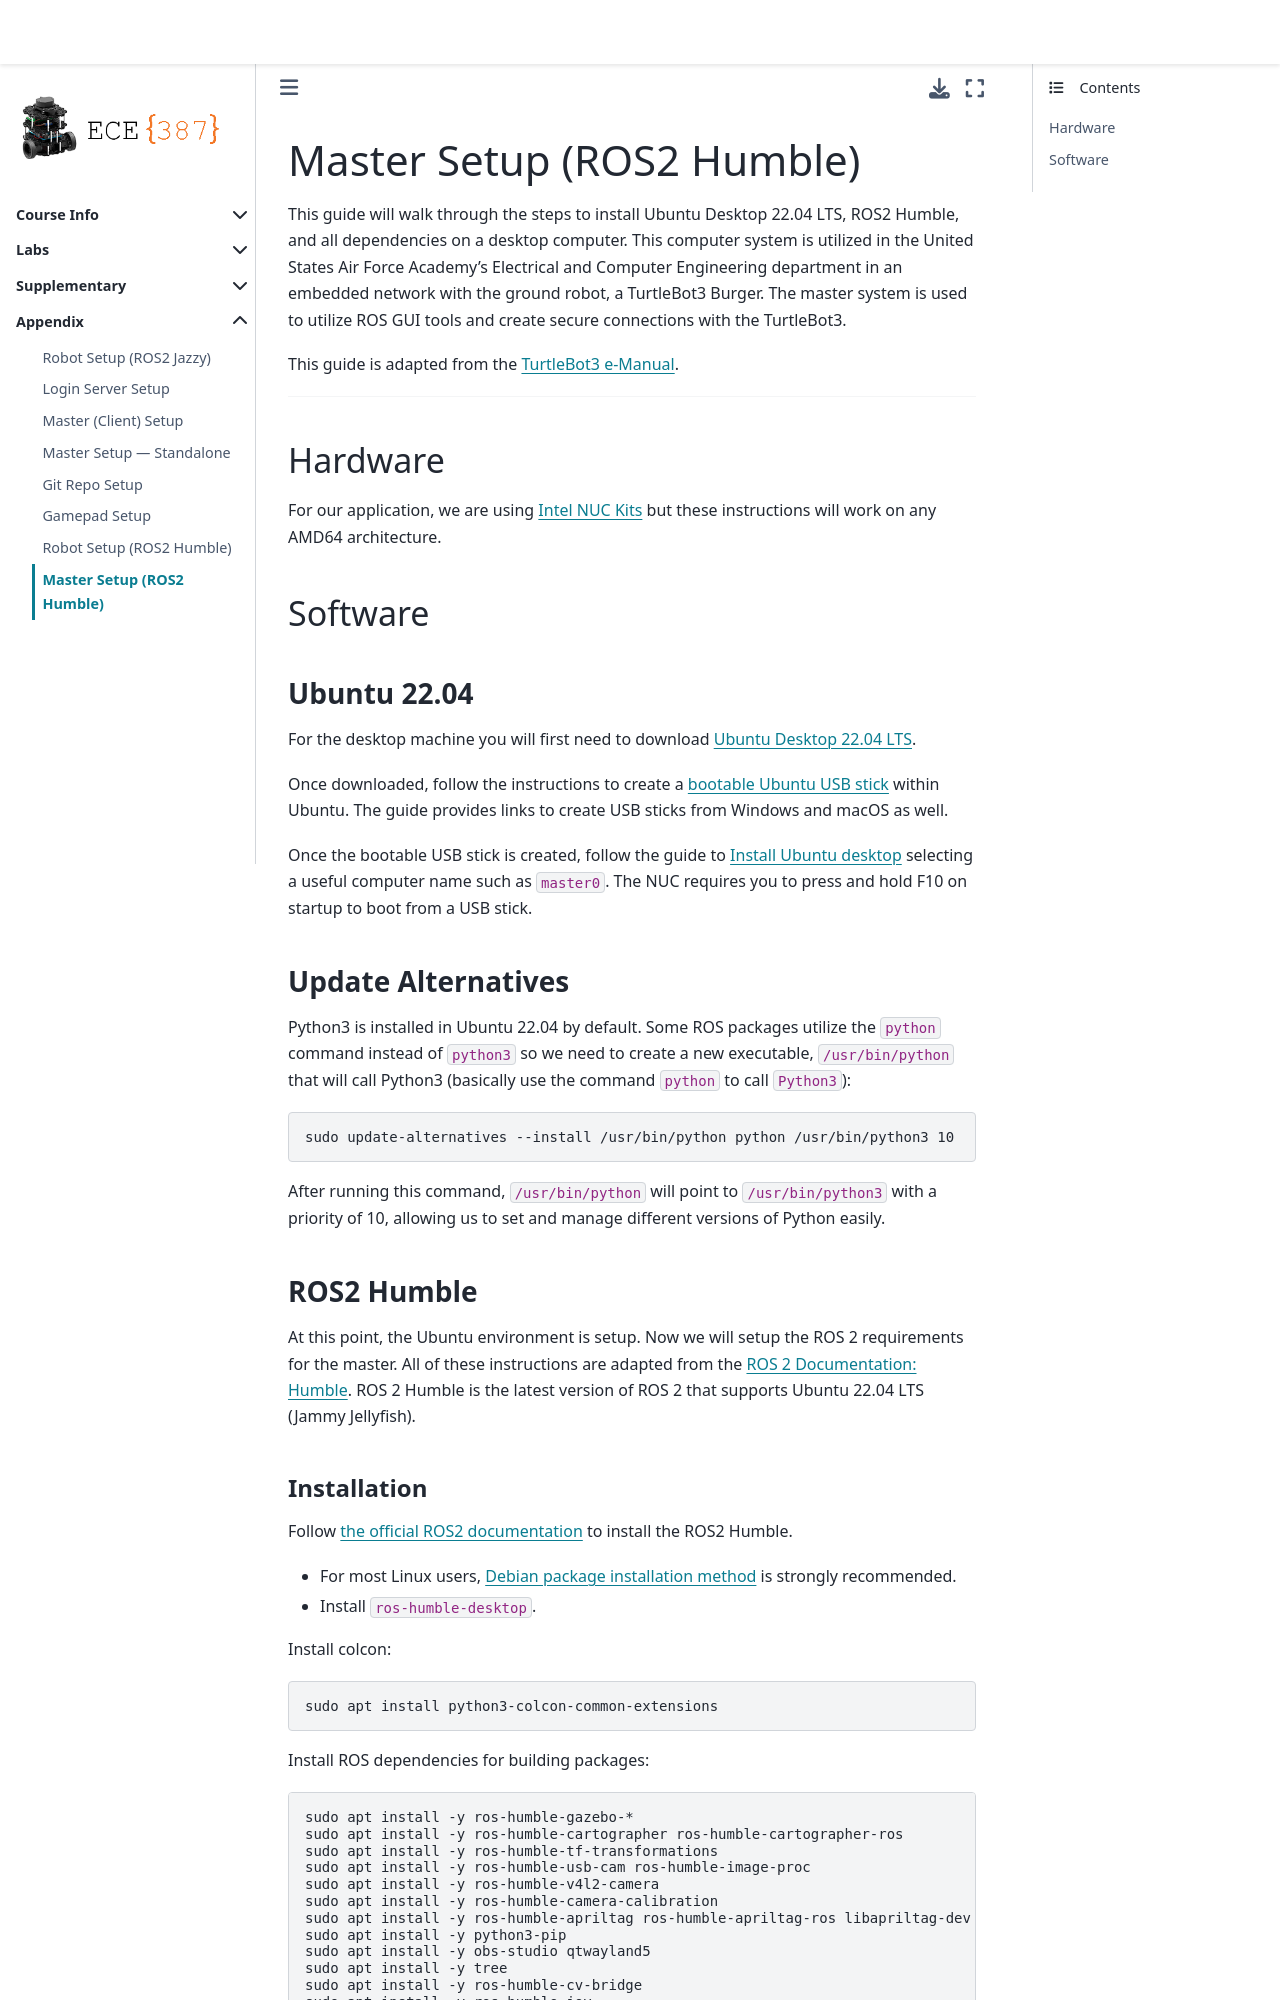

repository: ECE-387/ece-387.github.io · page: Appendix/MasterSetupHumble.html · generator: jekyll


# Master Setup (ROS2 Humble)

This guide will walk through the steps to install Ubuntu Desktop 22.04 LTS, ROS2 Humble, and all dependencies on a desktop computer. This computer system is utilized in the United States Air Force Academy's Electrical and Computer Engineering department in an embedded network with the ground robot, a TurtleBot3 Burger. The master system is used to utilize ROS GUI tools and create secure connections with the TurtleBot3.

This guide is adapted from the [TurtleBot3 e-Manual](https://emanual.robotis.com/docs/en/platform/turtlebot3/overview/#overview).

---

## Hardware

These instructions will work on any AMD64 architecture master computer.

## Software

### Ubuntu 22.04

For the desktop machine you will first need to download [Ubuntu Desktop 22.04 LTS](https://releases.ubuntu.com/jammy/).

Once downloaded, follow the instructions to create a [bootable Ubuntu USB stick](https://ubuntu.com/tutorials/create-a-usb-stick-on-ubuntu#1-overview) within Ubuntu. The guide provides links to create USB sticks from Windows and macOS as well.

Once the bootable USB stick is created, follow the guide to [Install Ubuntu desktop](https://ubuntu.com/tutorials/install-ubuntu-desktop#1-overview) selecting a useful computer name such as `master0`. Check your machine's boot-menu key (often F10, F12, Esc, or Del) to boot from a USB stick.

### Update Alternatives

Python3 is installed in Ubuntu 22.04 by default. Some ROS packages utilize the `python` command instead of `python3` so we need to create a new executable, `/usr/bin/python` that will call Python3 (basically use the command `python` to call `Python3`):

```bash
sudo update-alternatives --install /usr/bin/python python /usr/bin/python3 10
```

After running this command, `/usr/bin/python` will point to `/usr/bin/python3` with a priority of 10, allowing us to set and manage different versions of Python easily.

### ROS2 Humble

At this point, the Ubuntu environment is setup. Now we will setup the ROS 2 requirements for the master. All of these instructions are adapted from the [ROS 2 Documentation: Humble](https://docs.ros.org/en/humble/Installation.html). ROS 2 Humble is the latest version of ROS 2 that supports Ubuntu 22.04 LTS (Jammy Jellyfish).
